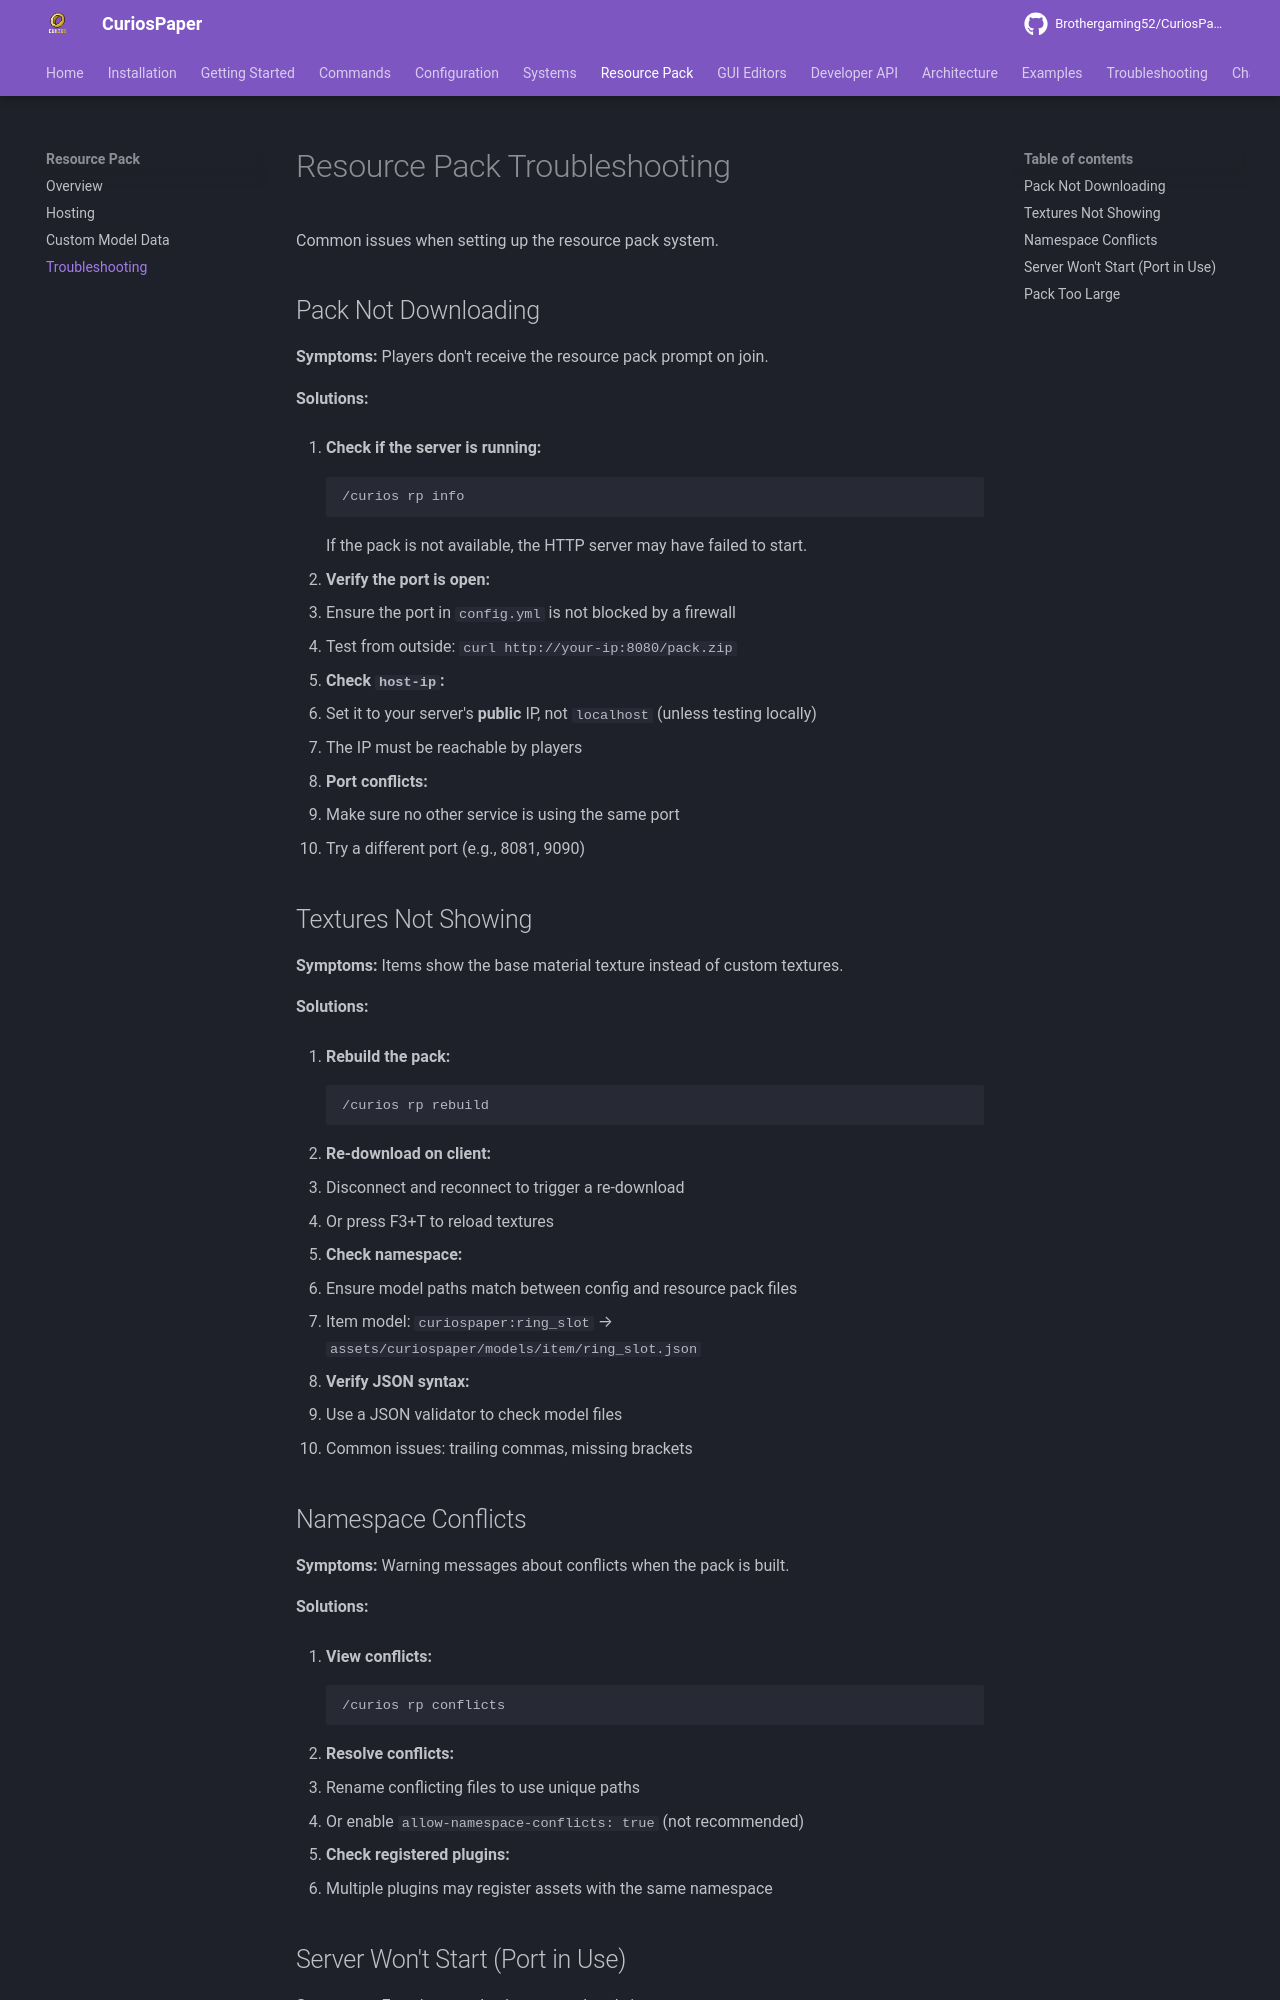

repository: Brothergaming52/CuriosPaper · page: resource-pack/troubleshooting/index.html · generator: mkdocs

# Resource Pack Troubleshooting

Common issues when setting up the resource pack system.

## Pack Not Downloading

**Symptoms:** Players don't receive the resource pack prompt on join.

**Solutions:**

1. **Check if the server is running:**
   ```
   /curios rp info
   ```
   If the pack is not available, the HTTP server may have failed to start.

2. **Verify the port is open:**
   - Ensure the port in `config.yml` is not blocked by a firewall
   - Test from outside: `curl http://your-ip:8080/pack.zip`

3. **Check `host-ip`:**
   - Set it to your server's **public** IP, not `localhost` (unless testing locally)
   - The IP must be reachable by players

4. **Port conflicts:**
   - Make sure no other service is using the same port
   - Try a different port (e.g., 8081, 9090)

## Textures Not Showing

**Symptoms:** Items show the base material texture instead of custom textures.

**Solutions:**

1. **Rebuild the pack:**
   ```
   /curios rp rebuild
   ```

2. **Re-download on client:**
   - Disconnect and reconnect to trigger a re-download
   - Or press F3+T to reload textures

3. **Check namespace:**
   - Ensure model paths match between config and resource pack files
   - Item model: `curiospaper:ring_slot` → `assets/curiospaper/models/item/ring_slot.json`

4. **Verify JSON syntax:**
   - Use a JSON validator to check model files
   - Common issues: trailing commas, missing brackets
